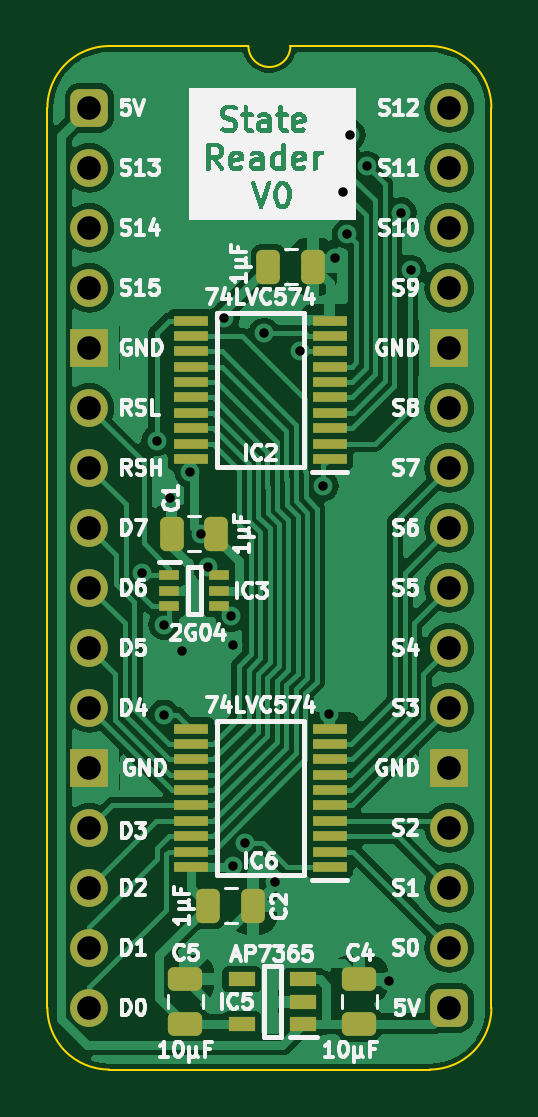
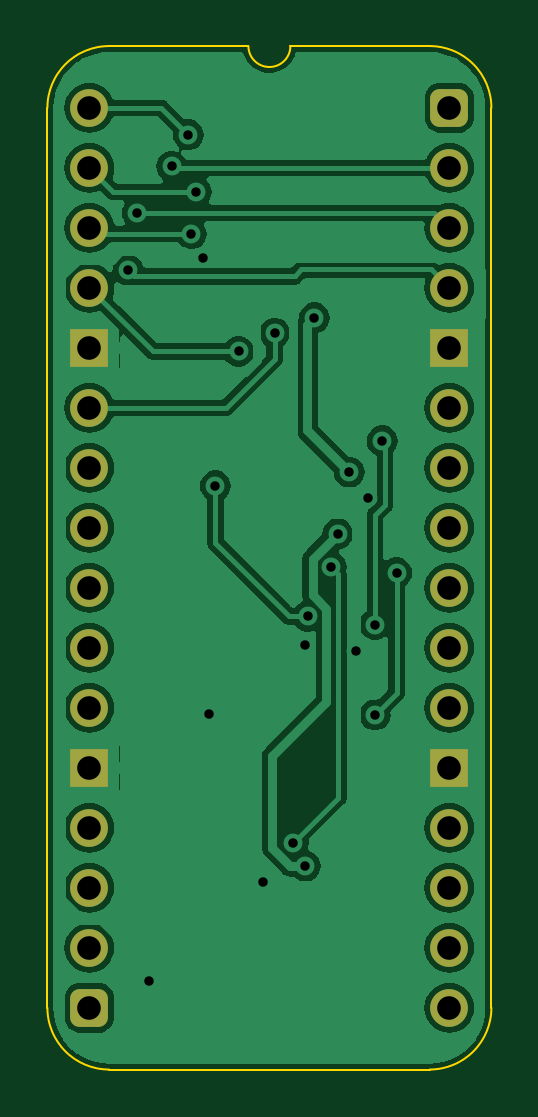
Circuit board: 11 layer files. Board 18.8 x 43.3 mm.
- bottom_copper: State Reader-B_Cu.gbl (72192 bytes)
- bottom_mask: State Reader-B_Mask.gbs (1885 bytes)
- paste: State Reader-B_Paste.gbp (463 bytes)
- bottom_silk: State Reader-B_Silkscreen.gbo (464 bytes)
- outline: State Reader-Edge_Cuts.gm1 (1058 bytes)
- top_copper: State Reader-F_Cu.gtl (81607 bytes)
- top_mask: State Reader-F_Mask.gts (3900 bytes)
- paste: State Reader-F_Paste.gtp (3023 bytes)
- top_silk: State Reader-F_Silkscreen.gto (94819 bytes)
- drill: State Reader-NPTH.drl (268 bytes)
- drill: State Reader-PTH.drl (1078 bytes)

=== bottom_copper: State Reader-B_Cu.gbl (72192 bytes, source omitted) ===
=== bottom_mask: State Reader-B_Mask.gbs (1885 bytes, source withheld) ===
=== paste: State Reader-B_Paste.gbp ===
%TF.GenerationSoftware,KiCad,Pcbnew,7.0.5*%
%TF.CreationDate,2024-02-19T16:32:26+02:00*%
%TF.ProjectId,State Reader,53746174-6520-4526-9561-6465722e6b69,V0*%
%TF.SameCoordinates,PX6d01460PY32de760*%
%TF.FileFunction,Paste,Bot*%
%TF.FilePolarity,Positive*%
%FSLAX46Y46*%
G04 Gerber Fmt 4.6, Leading zero omitted, Abs format (unit mm)*
G04 Created by KiCad (PCBNEW 7.0.5) date 2024-02-19 16:32:26*
%MOMM*%
%LPD*%
G01*
G04 APERTURE LIST*
G04 APERTURE END LIST*
M02*

=== bottom_silk: State Reader-B_Silkscreen.gbo ===
%TF.GenerationSoftware,KiCad,Pcbnew,7.0.5*%
%TF.CreationDate,2024-02-19T16:32:26+02:00*%
%TF.ProjectId,State Reader,53746174-6520-4526-9561-6465722e6b69,V0*%
%TF.SameCoordinates,PX6d01460PY32de760*%
%TF.FileFunction,Legend,Bot*%
%TF.FilePolarity,Positive*%
%FSLAX46Y46*%
G04 Gerber Fmt 4.6, Leading zero omitted, Abs format (unit mm)*
G04 Created by KiCad (PCBNEW 7.0.5) date 2024-02-19 16:32:26*
%MOMM*%
%LPD*%
G01*
G04 APERTURE LIST*
G04 APERTURE END LIST*
M02*

=== outline: State Reader-Edge_Cuts.gm1 ===
%TF.GenerationSoftware,KiCad,Pcbnew,7.0.5*%
%TF.CreationDate,2024-02-19T16:32:26+02:00*%
%TF.ProjectId,State Reader,53746174-6520-4526-9561-6465722e6b69,V0*%
%TF.SameCoordinates,PX6d01460PY32de760*%
%TF.FileFunction,Profile,NP*%
%FSLAX46Y46*%
G04 Gerber Fmt 4.6, Leading zero omitted, Abs format (unit mm)*
G04 Created by KiCad (PCBNEW 7.0.5) date 2024-02-19 16:32:26*
%MOMM*%
%LPD*%
G01*
G04 APERTURE LIST*
%TA.AperFunction,Profile*%
%ADD10C,0.100000*%
%TD*%
G04 APERTURE END LIST*
D10*
%TO.C,J1*%
X-1778000Y-38100000D02*
X-1778000Y0D01*
X6731000Y2616200D02*
X835732Y2613732D01*
X14404267Y2613733D02*
X8509000Y2616200D01*
X14404268Y-40713732D02*
X835733Y-40713733D01*
X17018000Y-38100000D02*
X17017999Y1D01*
X835732Y2613732D02*
G75*
G03*
X-1778000Y0I-1J-2613731D01*
G01*
X-1778003Y-38100000D02*
G75*
G03*
X835733Y-40713733I2613733J0D01*
G01*
X6731000Y2616200D02*
G75*
G03*
X8509000Y2616200I889000J0D01*
G01*
X17018003Y1D02*
G75*
G03*
X14404267Y2613733I-2613733J-1D01*
G01*
X14404268Y-40713730D02*
G75*
G03*
X17018000Y-38100000I2J2613730D01*
G01*
%TD*%
M02*

=== top_copper: State Reader-F_Cu.gtl (81607 bytes, source omitted) ===
=== top_mask: State Reader-F_Mask.gts ===
%TF.GenerationSoftware,KiCad,Pcbnew,7.0.5*%
%TF.CreationDate,2024-02-19T16:32:26+02:00*%
%TF.ProjectId,State Reader,53746174-6520-4526-9561-6465722e6b69,V0*%
%TF.SameCoordinates,PX6d01460PY32de760*%
%TF.FileFunction,Soldermask,Top*%
%TF.FilePolarity,Negative*%
%FSLAX46Y46*%
G04 Gerber Fmt 4.6, Leading zero omitted, Abs format (unit mm)*
G04 Created by KiCad (PCBNEW 7.0.5) date 2024-02-19 16:32:26*
%MOMM*%
%LPD*%
G01*
G04 APERTURE LIST*
G04 Aperture macros list*
%AMRoundRect*
0 Rectangle with rounded corners*
0 $1 Rounding radius*
0 $2 $3 $4 $5 $6 $7 $8 $9 X,Y pos of 4 corners*
0 Add a 4 corners polygon primitive as box body*
4,1,4,$2,$3,$4,$5,$6,$7,$8,$9,$2,$3,0*
0 Add four circle primitives for the rounded corners*
1,1,$1+$1,$2,$3*
1,1,$1+$1,$4,$5*
1,1,$1+$1,$6,$7*
1,1,$1+$1,$8,$9*
0 Add four rect primitives between the rounded corners*
20,1,$1+$1,$2,$3,$4,$5,0*
20,1,$1+$1,$4,$5,$6,$7,0*
20,1,$1+$1,$6,$7,$8,$9,0*
20,1,$1+$1,$8,$9,$2,$3,0*%
G04 Aperture macros list end*
%ADD10RoundRect,0.400000X-0.400000X-0.400000X0.400000X-0.400000X0.400000X0.400000X-0.400000X0.400000X0*%
%ADD11O,1.600000X1.600000*%
%ADD12R,1.600000X1.600000*%
%ADD13R,1.475000X0.450000*%
%ADD14R,1.150000X0.600000*%
%ADD15R,0.875000X0.450000*%
%ADD16RoundRect,0.250000X0.475000X-0.250000X0.475000X0.250000X-0.475000X0.250000X-0.475000X-0.250000X0*%
%ADD17RoundRect,0.250000X0.250000X0.475000X-0.250000X0.475000X-0.250000X-0.475000X0.250000X-0.475000X0*%
%ADD18RoundRect,0.250000X-0.250000X-0.475000X0.250000X-0.475000X0.250000X0.475000X-0.250000X0.475000X0*%
G04 APERTURE END LIST*
D10*
%TO.C,J1*%
X0Y0D03*
D11*
X0Y-2540000D03*
X0Y-5080000D03*
X0Y-7620000D03*
D12*
X0Y-10160000D03*
D11*
X0Y-12700000D03*
X0Y-15240000D03*
X0Y-17780000D03*
X0Y-20320000D03*
X0Y-22860000D03*
X0Y-25400000D03*
D12*
X0Y-27940000D03*
D11*
X0Y-30480000D03*
X0Y-33020000D03*
X0Y-35560000D03*
X0Y-38100000D03*
D10*
X15240000Y-38100000D03*
D11*
X15240000Y-35560000D03*
X15240000Y-33020000D03*
X15240000Y-30480000D03*
D12*
X15240000Y-27940000D03*
D11*
X15240000Y-25400000D03*
X15240000Y-22860000D03*
X15240000Y-20320000D03*
X15240000Y-17780000D03*
X15240000Y-15240000D03*
X15240000Y-12700000D03*
D12*
X15240000Y-10160000D03*
D11*
X15240000Y-7620000D03*
X15240000Y-5080000D03*
X15240000Y-2540000D03*
X15240000Y0D03*
%TD*%
D13*
%TO.C,IC6*%
X10177000Y-32135000D03*
X10177000Y-31485000D03*
X10177000Y-30835000D03*
X10177000Y-30185000D03*
X10177000Y-29535000D03*
X10177000Y-28885000D03*
X10177000Y-28235000D03*
X10177000Y-27585000D03*
X10177000Y-26935000D03*
X10177000Y-26285000D03*
X4301000Y-26285000D03*
X4301000Y-26935000D03*
X4301000Y-27585000D03*
X4301000Y-28235000D03*
X4301000Y-28885000D03*
X4301000Y-29535000D03*
X4301000Y-30185000D03*
X4301000Y-30835000D03*
X4301000Y-31485000D03*
X4301000Y-32135000D03*
%TD*%
D14*
%TO.C,IC5*%
X9047000Y-38796000D03*
X9047000Y-37846000D03*
X9047000Y-36896000D03*
X6447000Y-36896000D03*
X6447000Y-38796000D03*
%TD*%
D15*
%TO.C,IC3*%
X3383000Y-19797000D03*
X3383000Y-20447000D03*
X3383000Y-21097000D03*
X5507000Y-21097000D03*
X5507000Y-20447000D03*
X5507000Y-19797000D03*
%TD*%
D13*
%TO.C,IC2*%
X10177000Y-14863000D03*
X10177000Y-14213000D03*
X10177000Y-13563000D03*
X10177000Y-12913000D03*
X10177000Y-12263000D03*
X10177000Y-11613000D03*
X10177000Y-10963000D03*
X10177000Y-10313000D03*
X10177000Y-9663000D03*
X10177000Y-9013000D03*
X4301000Y-9013000D03*
X4301000Y-9663000D03*
X4301000Y-10313000D03*
X4301000Y-10963000D03*
X4301000Y-11613000D03*
X4301000Y-12263000D03*
X4301000Y-12913000D03*
X4301000Y-13563000D03*
X4301000Y-14213000D03*
X4301000Y-14863000D03*
%TD*%
D16*
%TO.C,C5*%
X4064000Y-38780000D03*
X4064000Y-36880000D03*
%TD*%
D17*
%TO.C,C1*%
X5379000Y-18034000D03*
X3479000Y-18034000D03*
%TD*%
D16*
%TO.C,C4*%
X11430000Y-38780000D03*
X11430000Y-36880000D03*
%TD*%
D18*
%TO.C,C2*%
X5035000Y-33782000D03*
X6935000Y-33782000D03*
%TD*%
%TO.C,C9*%
X7575000Y-6731000D03*
X9475000Y-6731000D03*
%TD*%
M02*

=== paste: State Reader-F_Paste.gtp (3023 bytes, source withheld) ===
=== top_silk: State Reader-F_Silkscreen.gto (94819 bytes, source omitted) ===
=== drill: State Reader-NPTH.drl ===
M48
; DRILL file {KiCad 7.0.5} date Mon Feb 19 16:32:28 2024
; FORMAT={-:-/ absolute / inch / decimal}
; #@! TF.CreationDate,2024-02-19T16:32:28+02:00
; #@! TF.GenerationSoftware,Kicad,Pcbnew,7.0.5
; #@! TF.FileFunction,NonPlated,1,2,NPTH
FMAT,2
INCH
%
G90
G05
T0
M30

=== drill: State Reader-PTH.drl ===
M48
; DRILL file {KiCad 7.0.5} date Mon Feb 19 16:32:28 2024
; FORMAT={-:-/ absolute / inch / decimal}
; #@! TF.CreationDate,2024-02-19T16:32:28+02:00
; #@! TF.GenerationSoftware,Kicad,Pcbnew,7.0.5
; #@! TF.FileFunction,Plated,1,2,PTH
FMAT,2
INCH
; #@! TA.AperFunction,Plated,PTH,ViaDrill
T1C0.0157
; #@! TA.AperFunction,Plated,PTH,ComponentDrill
T2C0.0394
%
G90
G05
T1
X0.0881Y-0.775
X0.1121Y-0.555
X0.1239Y-0.8612
X0.1239Y-1.0119
X0.135Y-0.65
X0.155Y-0.905
X0.1672Y-0.6072
X0.1861Y-0.7101
X0.1969Y-0.7653
X0.225Y-0.35
X0.2363Y-0.8477
X0.24Y-0.895
X0.24Y-1.2639
X0.26Y-1.225
X0.2911Y-0.3755
X0.31Y-1.29
X0.3514Y-0.406
X0.39Y-0.63
X0.4Y-1.01
X0.41Y-0.25
X0.422Y-0.14
X0.43Y-0.21
X0.435Y-0.045
X0.4626Y-0.0977
X0.5Y-1.455
X0.52Y-0.175
X0.5356Y-0.2705
T2
X0.0Y0.0
X0.0Y-0.1
X0.0Y-0.2
X0.0Y-0.3
X0.0Y-0.4
X0.0Y-0.5
X0.0Y-0.6
X0.0Y-0.7
X0.0Y-0.8
X0.0Y-0.9
X0.0Y-1.0
X0.0Y-1.1
X0.0Y-1.2
X0.0Y-1.3
X0.0Y-1.4
X0.0Y-1.5
X0.6Y0.0
X0.6Y-0.1
X0.6Y-0.2
X0.6Y-0.3
X0.6Y-0.4
X0.6Y-0.5
X0.6Y-0.6
X0.6Y-0.7
X0.6Y-0.8
X0.6Y-0.9
X0.6Y-1.0
X0.6Y-1.1
X0.6Y-1.2
X0.6Y-1.3
X0.6Y-1.4
X0.6Y-1.5
T0
M30
